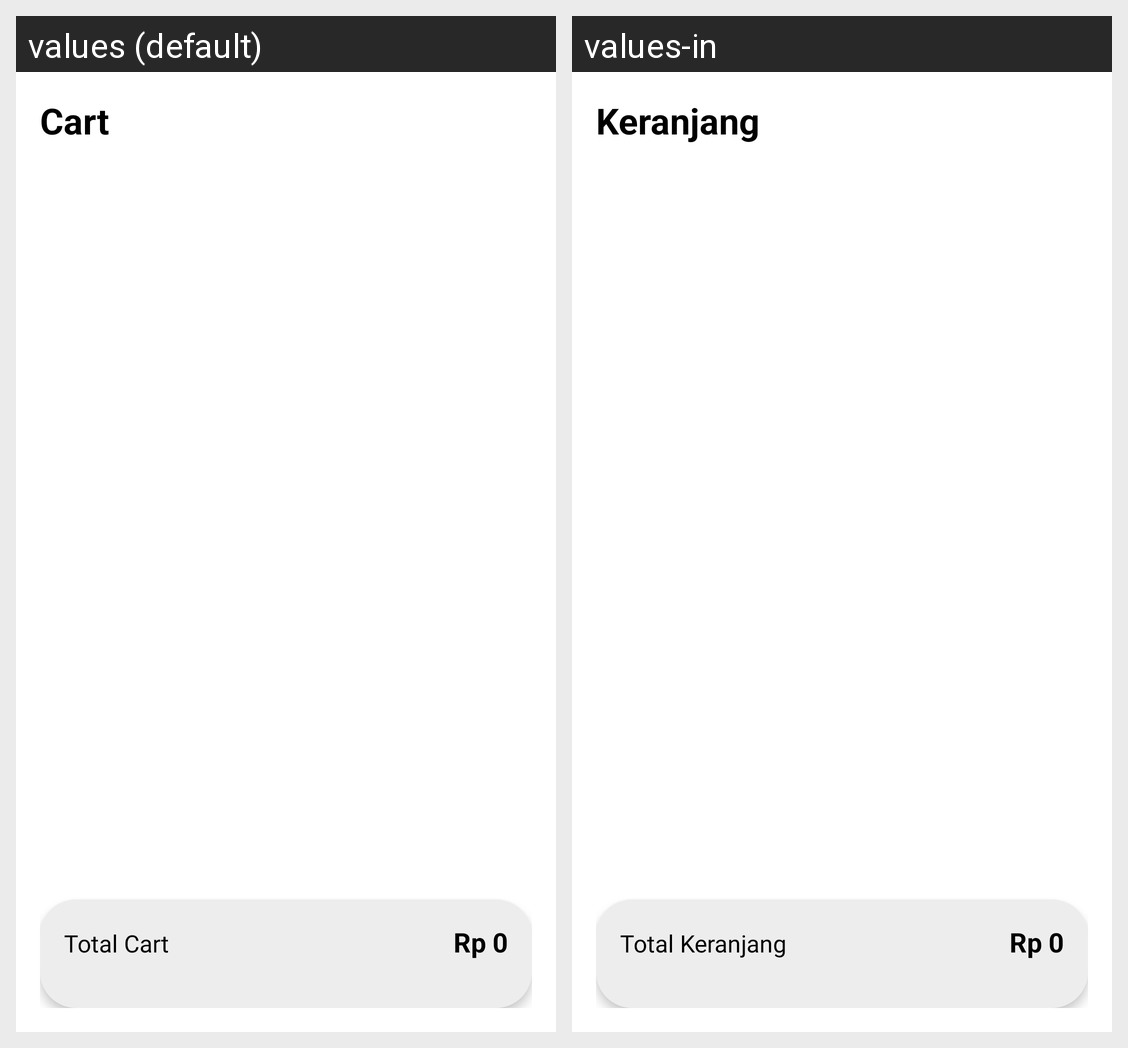

For this localized Android screen grid, give each drawn string resource with its value in every locale shown.
Android screen res/layout/fragment_keranjang.xml rendered under 2 locales, left to right: values (default), values-in. Device: Nexus 5 (rendered at 1080×1920; each locale shown at half size, 540×960, under a caption strip naming it); theme Theme.Capstone.
Strings drawn on this screen, with the default value and each locale's value (text and hints the layout hard-codes, and strings that could not be matched under every locale, appear in the picture but are not listed):

keranjang
  values: Cart
  values-in: Keranjang

total_harga
  values: Total Cart
  values-in: Total Keranjang

harga
  values: Rp 0
  values-in: Rp 0
